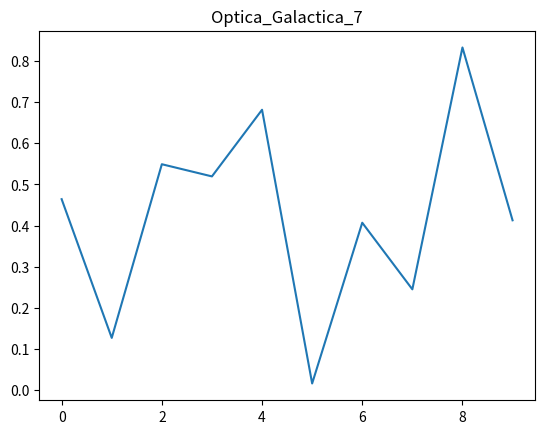

Reproduce this figure in Python.
import numpy as np
import matplotlib.pyplot as plt
plt.plot(np.random.rand(10))
plt.title("Optica_Galactica_7")
plt.show()
